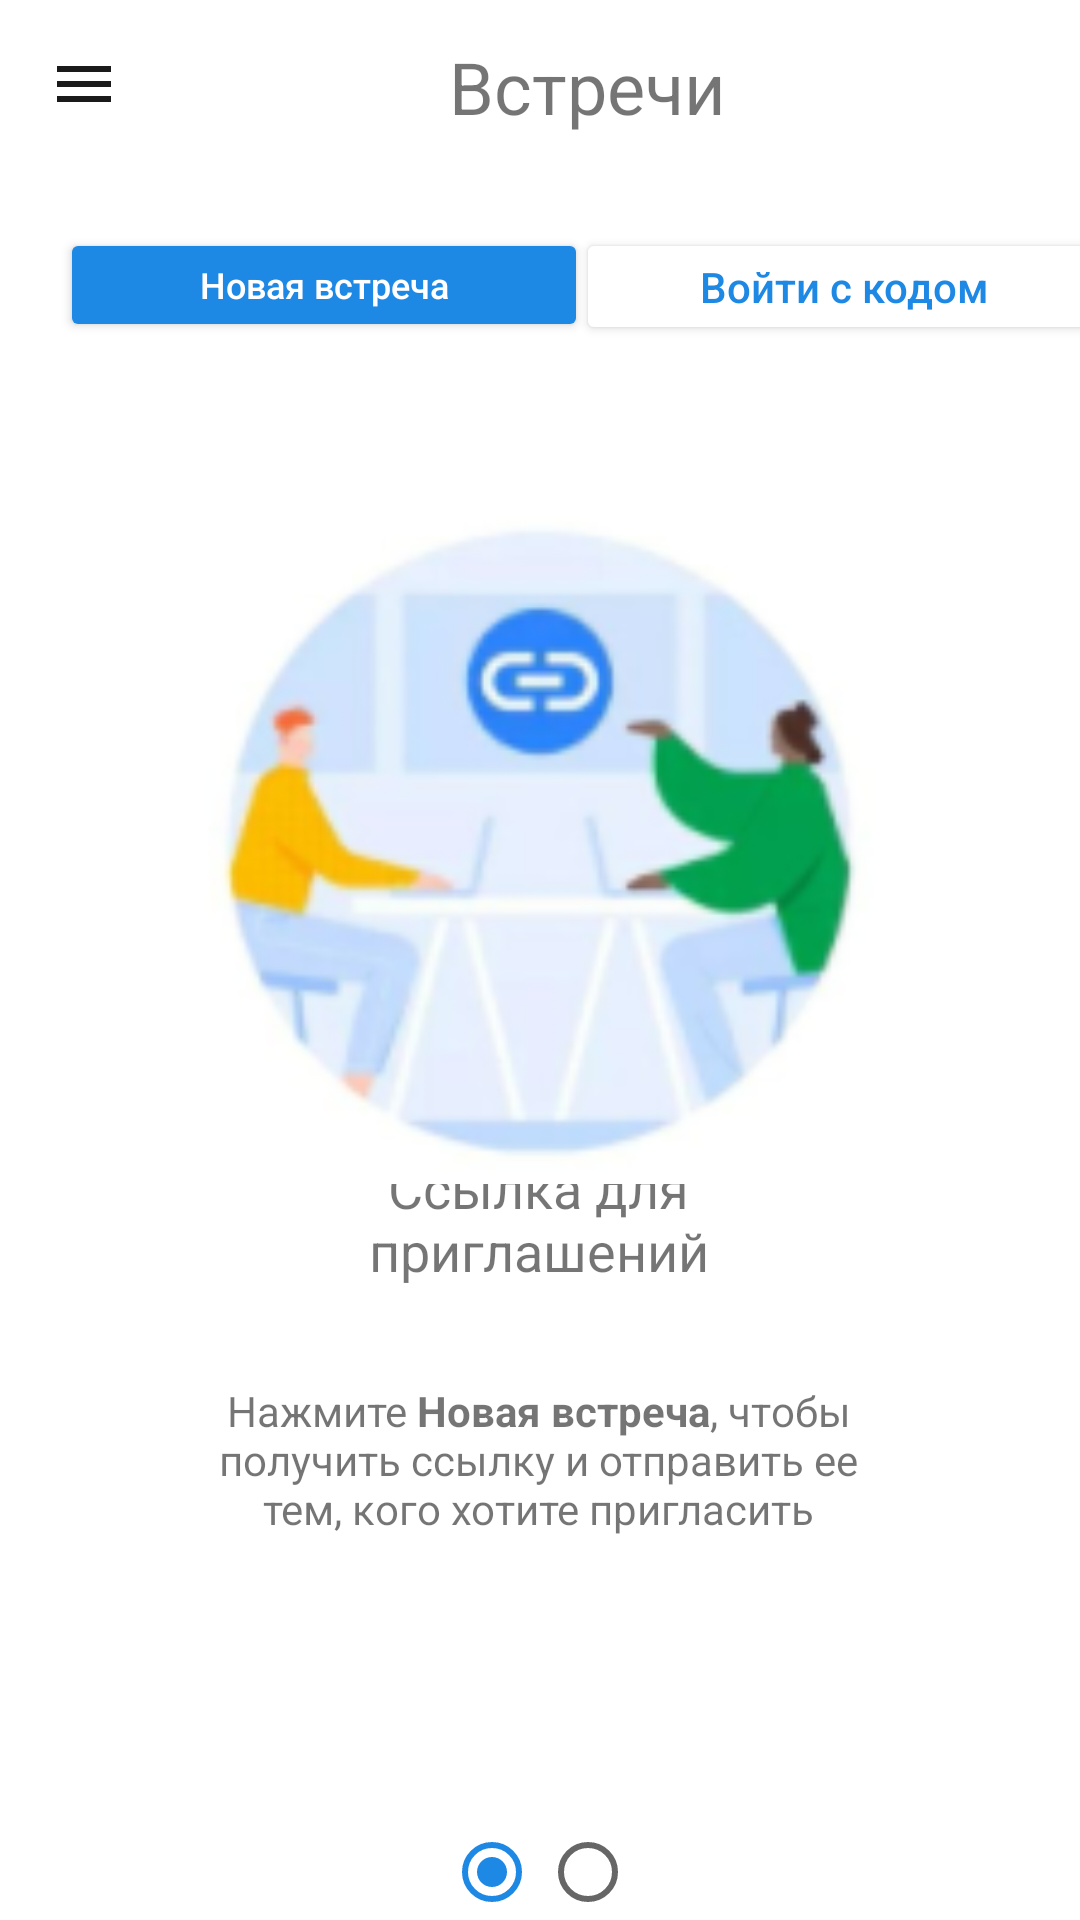

Android layout source for this screen:
<!-- AndroidManifest.xml: application theme Theme.MyApplication -->
<!-- res/layout/activity_two.xml -->
<?xml version="1.0" encoding="utf-8"?>
<androidx.constraintlayout.widget.ConstraintLayout xmlns:android="http://schemas.android.com/apk/res/android"
    xmlns:app="http://schemas.android.com/apk/res-auto"
    xmlns:tools="http://schemas.android.com/tools"
    android:layout_width="match_parent"
    android:layout_height="match_parent"
    android:background="#FFFFFF">

    <androidx.appcompat.widget.Toolbar
        android:id="@+id/toolbar2"
        android:layout_width="match_parent"
        android:layout_height="wrap_content"
        android:background="?attr/colorPrimary"
        android:minHeight="?attr/actionBarSize"
        android:theme="?attr/actionBarTheme"
        app:layout_constraintEnd_toEndOf="parent"
        app:layout_constraintHorizontal_bias="0.0"
        app:layout_constraintStart_toStartOf="parent"
        app:layout_constraintTop_toTopOf="parent" />

    <Button
        android:id="@+id/button2"
        android:layout_width="176dp"
        android:layout_height="38dp"
        android:layout_marginStart="20dp"
        android:layout_marginTop="20dp"
        android:backgroundTint="#1E88E5"
        android:text="@string/a2_left_btn_text"
        android:textAllCaps="false"
        android:textColor="#FFFFFF"
        android:textSize="12sp"
        app:layout_constraintStart_toStartOf="parent"
        app:layout_constraintTop_toBottomOf="@+id/toolbar2" />

    <TextView
        android:id="@+id/textView"
        android:layout_width="172dp"
        android:layout_height="53dp"
        android:layout_marginBottom="24dp"
        android:text="@string/a2_title"
        android:textAlignment="center"
        android:textSize="18sp"
        app:layout_constraintBottom_toTopOf="@+id/textView2"
        app:layout_constraintEnd_toEndOf="parent"
        app:layout_constraintHorizontal_bias="0.497"
        app:layout_constraintStart_toStartOf="parent" />

    <TextView
        android:id="@+id/textView2"
        android:layout_width="230dp"
        android:layout_height="63dp"
        android:layout_marginTop="20dp"
        android:text="@string/a2_body_text"
        android:textAlignment="center"
        app:layout_constraintBottom_toBottomOf="parent"
        app:layout_constraintEnd_toEndOf="parent"
        app:layout_constraintHorizontal_bias="0.496"
        app:layout_constraintStart_toStartOf="parent"
        app:layout_constraintTop_toTopOf="parent"
        app:layout_constraintVertical_bias="0.791" />

    <Button
        android:id="@+id/button5"
        android:layout_width="179dp"
        android:layout_height="39dp"
        android:layout_marginTop="20dp"
        android:backgroundTint="#FFFFFF"
        android:text="@string/a2_right_btn_text"
        android:textAllCaps="false"
        android:textColor="#1E88E5"
        app:layout_constraintEnd_toEndOf="parent"
        app:layout_constraintHorizontal_bias="0.272"
        app:layout_constraintStart_toEndOf="@+id/button2"
        app:layout_constraintTop_toBottomOf="@+id/toolbar2"
        tools:textSize="12sp" />

    <TextView
        android:id="@+id/textView5"
        android:layout_width="wrap_content"
        android:layout_height="wrap_content"
        android:text="@string/a2_main_title"
        android:textSize="24sp"
        app:layout_constraintBottom_toBottomOf="@+id/toolbar2"
        app:layout_constraintEnd_toStartOf="@+id/imageView2"
        app:layout_constraintHorizontal_bias="0.502"
        app:layout_constraintStart_toEndOf="@+id/imageView3"
        app:layout_constraintTop_toTopOf="@+id/toolbar2"
        app:layout_constraintVertical_bias="0.53" />

    <ImageView
        android:id="@+id/imageView2"
        android:layout_width="0dp"
        android:layout_height="24dp"
        android:layout_marginTop="16dp"
        android:layout_marginEnd="16dp"
        app:layout_constraintBottom_toBottomOf="@+id/toolbar2"
        app:layout_constraintEnd_toEndOf="parent"
        app:layout_constraintStart_toEndOf="@+id/imageView3"
        app:layout_constraintTop_toTopOf="parent"
        app:layout_constraintVertical_bias="0.0"
        app:srcCompat="@android:mipmap/sym_def_app_icon" />

    <ImageView
        android:id="@+id/imageView3"
        android:layout_width="wrap_content"
        android:layout_height="wrap_content"
        android:layout_marginStart="16dp"
        android:layout_marginEnd="311dp"
        app:layout_constraintBottom_toBottomOf="@+id/toolbar2"
        app:layout_constraintEnd_toStartOf="@+id/imageView2"
        app:layout_constraintStart_toStartOf="parent"
        app:layout_constraintTop_toTopOf="@+id/toolbar2"
        app:srcCompat="@drawable/ic_baseline_menu_24" />

    <ImageView
        android:id="@+id/imageView9"
        android:layout_width="227dp"
        android:layout_height="235dp"
        app:layout_constraintBottom_toBottomOf="parent"
        app:layout_constraintEnd_toEndOf="parent"
        app:layout_constraintHorizontal_bias="0.506"
        app:layout_constraintStart_toStartOf="parent"
        app:layout_constraintTop_toTopOf="parent"
        app:layout_constraintVertical_bias="0.41"
        app:srcCompat="@drawable/google" />

    <RadioGroup
        android:layout_width="wrap_content"
        android:layout_height="wrap_content"
        app:layout_constraintBottom_toBottomOf="parent"
        app:layout_constraintEnd_toEndOf="parent"
        app:layout_constraintHorizontal_bias="0.5"
        app:layout_constraintStart_toStartOf="parent"
        app:layout_constraintTop_toTopOf="parent"
        app:layout_constraintVertical_bias="1.0">

        <LinearLayout
            android:layout_width="match_parent"
            android:layout_height="match_parent"
            android:orientation="horizontal">

            <RadioButton
                android:id="@+id/radioButton3"
                android:layout_width="wrap_content"
                android:layout_height="wrap_content"
                android:buttonTint="#1E88E5"
                android:checked="true" />

            <RadioButton
                android:id="@+id/radioButton4"
                android:layout_width="wrap_content"
                android:layout_height="wrap_content" />
        </LinearLayout>

    </RadioGroup>

</androidx.constraintlayout.widget.ConstraintLayout>
<!-- resources referenced by this layout -->
<resources>
  <!-- drawable google: png bitmap (drawable, 28536 bytes) -->
  <!-- drawable ic_baseline_menu_24 (drawable) -->
  <vector android:height="24dp" android:tint="#1A1A1A"
      android:viewportHeight="24" android:viewportWidth="24"
      android:width="24dp" xmlns:android="http://schemas.android.com/apk/res/android">
      <path android:fillColor="@android:color/white" android:pathData="M3,18h18v-2L3,16v2zM3,13h18v-2L3,11v2zM3,6v2h18L21,6L3,6z"/>
  </vector>
  <string name="a2_body_text">Нажмите <b>Новая встреча</b>, чтобы получить ссылку и отправить ее тем, кого хотите пригласить</string>
  <string name="a2_left_btn_text">Новая встреча</string>
  <string name="a2_main_title">Встречи</string>
  <string name="a2_right_btn_text">Войти с кодом</string>
  <string name="a2_title">Ссылка для приглашений</string>
  <style name="Theme.MyApplication" parent="Theme.MaterialComponents.DayNight.DarkActionBar">
          
          <item name="colorPrimary">@color/white</item>
          <item name="colorPrimaryVariant">#DDDDDD</item>
          <item name="colorOnPrimary">#191919</item>
          <item name="colorPrimaryDark">#DDDDDD</item>
          <item name="colorAccent">#DDDDDD</item>
          
          <item name="colorSecondary">@color/teal_200</item>
          <item name="colorSecondaryVariant">@color/teal_700</item>
          <item name="colorOnSecondary">@color/black</item>
          
          <item name="android:statusBarColor" tools:targetApi="l">?attr/colorPrimaryDark</item>
          <item name="android:windowLightStatusBar">false</item>
  
  
          
  
  
      </style>
  <!-- not gathered from this repository: default colours our renderer supplied (Android Studio template values) -->
  <color name="teal_200">#FF03DAC5</color>
  <color name="teal_700">#FF018786</color>
  <color name="black">#FF000000</color>
  <color name="white">#FFFFFFFF</color>
</resources>
